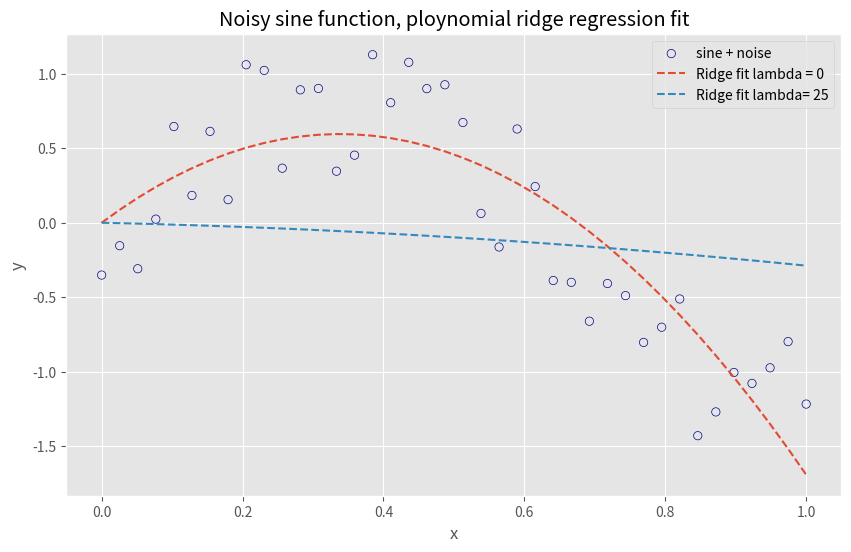
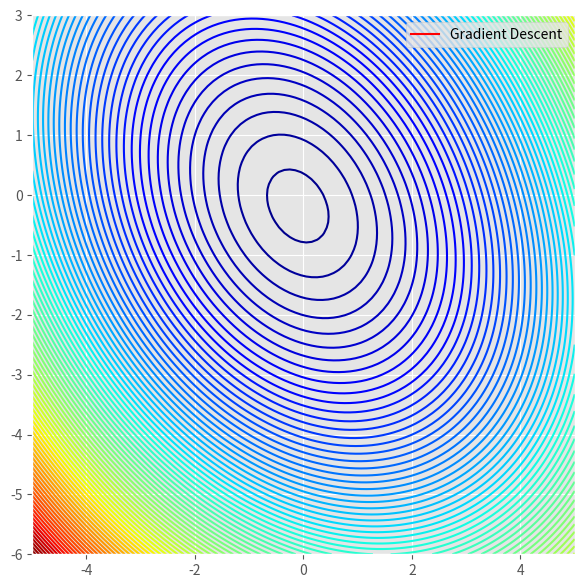

Python code for these plots, in order: (Note: this script raises an exception after producing the figures.)
#!/usr/bin/env python3
# -*- coding: utf-8 -*-
"""
Created on Thu Sep  5 21:41:28 2019

@author: dauku
"""

# In[1]:
import numpy as np
import pandas as pd
import matplotlib
import matplotlib.pyplot as plt
from matplotlib.animation import FuncAnimation
from mpl_toolkits.mplot3d import Axes3D
plt.style.use("ggplot")

# In[2]:
fig, ax = plt.subplots(figsize = (5, 3))
ax.set(xlim=(-3, 3), ylim = (-1, 1))

# In[3]:
x = np.linspace(-3, 3, 91)
t = np.linspace(1, 25, 30)
X2, T2 = np.meshgrid(x, t)

sinT2 = np.sin(2*np.pi*T2/T2.max())

# In[4]:
def costFunction(X, y, theta, lamda = 10):
    # Initializations
    m = len(y)
    J = 0
    
    # Computations
    h = X @ theta
    J_reg = (lamda / (2*m)) * np.sum(np.square(theta))
    J = float((1./(2*m)) * (h-y).T @ (h-y)) + J_reg;
    
    if np.isnan(J):
        return(np.inf)
        
    return(J)
    
def gradient_descent_reg(X, y, theta, alpha = 0.0005, lamda = 10, num_iters = 1000):
    # Initialisation of useful values
    m = np.size(y)
    J_history = np.zeros(num_iters)
    theta_0_hist, theta_1_hist = [], []
    
    for i in range(num_iters):
        # Hypothesis function
        h = np.dot(X, theta)
        
        # Calculating the grad function in vectorized form
        theta = theta - alpha * (1/m)* (  (X.T @ (h-y)) + lamda * theta )
        
        # Cost function in vectorized form
        J_history[i] = costFunction(X, y, theta, lamda)
        
        # Calculate the cost for each iteration (used to plot convergence)
        theta_0_hist.append(theta[0, 0])
        theta_1_hist.append(theta[1, 0])
        
    return theta, J_history, theta_0_hist, theta_1_hist

def closed_form_reg_solution(X, y, lamda = 10):
    m, n = X.shape
    I = np.eye((n))
    return np.linalg.inv(X.T @ X + lamda * I) @ X.T @ y

# In[5]:
"""Create Data"""
# creating the dataset
x = np.linspace(0, 1, 40)
noise = 1*np.random.uniform(size = 40)
y = np.sin(x * 1.5 * np.pi)
y_noise = (y + noise).reshape(-1, 1)
y_noise = y_noise - y_noise.mean()

# Plotting the data
plt.figure(figsize = (10, 6))
plt.scatter(x, y_noise, facecolors = "none", edgecolor = "darkblue", label = "sine + noise")
plt.title("Noisy sine function, ploynomial ridge regression fit")
plt.xlabel("x")
plt.ylabel("y")

# Design matrix for polynomial regression of order 2
X = np.vstack((x, x**2)).T

# Calculating closed form regression coefficients with lambda = 0 and 25
theta_calc_0 = closed_form_reg_solution(X, y_noise, lamda = 0)
theta_calc_25 = closed_form_reg_solution(X,y_noise,lamda = 25)

# Plot 
plt.plot(x,X@theta_calc_0, '--', label = 'Ridge fit lambda = {}'.format(0))
plt.plot(x,X@theta_calc_25, '--', label = 'Ridge fit lambda= {}'.format(25))
plt.legend()
plt.show()

print('Coefficients with lambda = 25 are: ' ,theta_calc_25)

# In[]:
"Gradient Descent"
GDescent = gradient_descent_reg(X, y_noise, np.array([0, -5]).reshape(2, 1), alpha = 0.05, lamda = 25, num_iters = 1000)
GradientTheta = GDescent[0]
J_history_reg = GDescent[1]
theta_0 = GDescent[2]
theta_1 = GDescent[3]

# In[6]:
# Creat data for contour plot

l = 25 # Complexity hyperparameter lambda = 25

# Setup of meshgrid o theta values
T1, T2 = np.meshgrid(np.linspace(-5, 5, 100), np.linspace(-6, 3, 100))

# Computing the cost funtion for each theta combination
zs = np.array(  [costFunction(X, y_noise.reshape(-1,1),np.array([t1,t2]).reshape(-1,1),l) 
                     for t1, t2 in zip(np.ravel(T1), np.ravel(T2)) ] )

# Reshape the cost value
Z = zs.reshape(T1.shape)

# In[7]:

# plot the contour
fig1, ax1 = plt.subplots(figsize = (7, 7))
ax1.contour(T1, T2, Z, 100, cmap = "jet")
plt.show()
# Create animation
line, = ax1.plot([], [], "r", label = "Gradient Descent", lw = 1.5)
point, = ax1.plot([], [], "*", color = "red", markersize = 4)
value_display = ax1.text(0.02, 0.02, " ", transform = ax1.transAxes)

def init_1():
    line.set_data([], [])
    point.set_data([], [])
    value_display.set_text(" ")
    
    return line, point, value_display

def animate_1(i):
    # Animate line
    line.set_data(theta_0[:i], theta_1[:i])
    
    # Animate points
    point.set_data(theta_0[i], theta_1[i])
    
    # Animate value display
    value_display.set_text("Min = " + str(J_history_reg[i]))
    
    return line, point, value_display

ax1.legend(loc = 1)

anim1 = FuncAnimation(fig1, animate_1, init_func = init_1, frames = len(theta_0), interval = 100, repeat_delay = 60, blit = True)

plt.show()
# In[test]:
#Writer = matplotlib.animation.writers["ffmped"]
#writer = Writer(fps = 30, metadata = dict(artist = "David"), bitrate = 1800)
#anim1.save("/Users/<user>/Desktop/Python/Visualization/VisualizationExamples/Contour.mp4", writer = writer)

# In[8]:
"""3-D plot"""
fig2 = plt.figure(figsize = (7, 7))
ax2 = Axes3D(fig2)

# Surface plot
ax2.plot_surface(T1, T2, X, rstride = 5, cstride = 5, cmap = "jet", alpha = 0.5)
